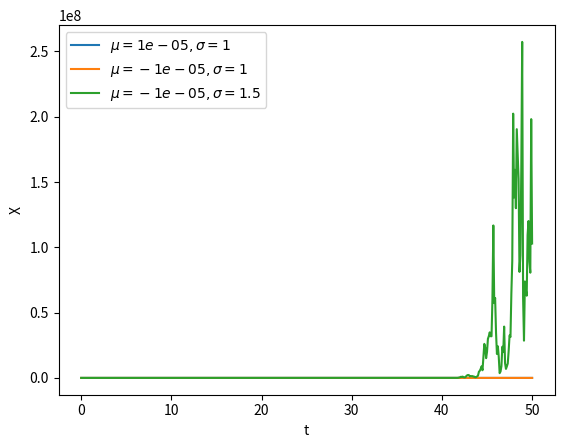

Write Python code to recreate this figure.
import numpy as np
import matplotlib.pyplot as plt
import math

T = 50
steps = 500
dt = T / steps
np.random.seed(1)
# leaps = (T / steps) ** 0.5 * np.random.randn(steps)

def sample_path_generator(mu, sigma):
    leaps = dt ** 0.5 * np.random.randn(steps)
    X = [1]
    last = X[0]
    for mov in leaps:
        last *= math.exp(mu * dt + sigma * mov)
        X.append(last)
    return X

for mu, sigma in [(0.00001, 1), (-0.00001, 1), (-0.00001, 1.5)]:
    plt.plot(np.linspace(0, T, 1 + steps), sample_path_generator(mu,sigma), label=f'$\mu={mu},\sigma={sigma}$')

plt.legend()
plt.xlabel('t')
plt.ylabel('X')
plt.show()